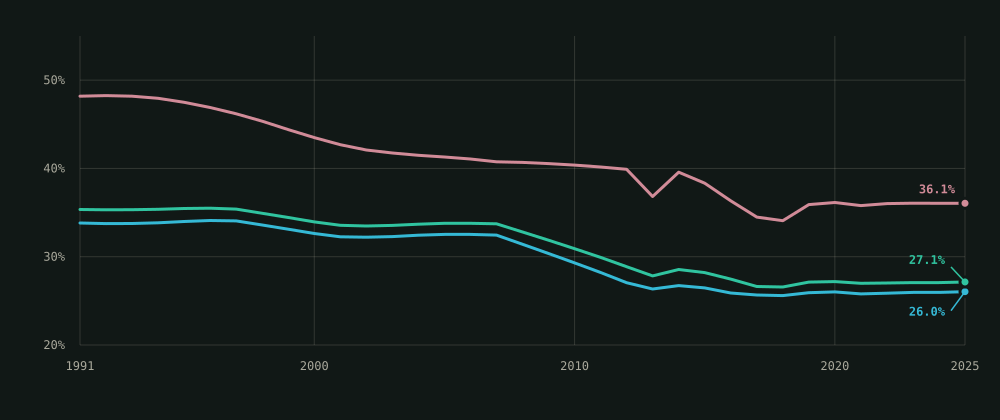

Data behind this chart, as committed beside it:
year, female_vulnerable_employment_pct, male_vulnerable_employment_pct, total_vulnerable_employment_pct
1991, 48.18, 33.82, 35.35
1992, 48.24, 33.75, 35.32
1993, 48.18, 33.76, 35.32
1994, 47.94, 33.84, 35.37
1995, 47.49, 33.99, 35.46
1996, 46.9, 34.1, 35.5
1997, 46.18, 34.06, 35.39
1998, 45.35, 33.59, 34.92
1999, 44.4, 33.12, 34.44
2000, 43.5, 32.63, 33.94
2001, 42.69, 32.26, 33.56
2002, 42.09, 32.2, 33.48
2003, 41.74, 32.28, 33.55
2004, 41.49, 32.43, 33.69
2005, 41.3, 32.53, 33.79
2006, 41.07, 32.53, 33.79
2007, 40.75, 32.45, 33.72
2008, 40.68, 31.4, 32.8
2009, 40.55, 30.36, 31.87
2010, 40.38, 29.3, 30.91
2011, 40.16, 28.21, 29.92
2012, 39.9, 27.06, 28.87
2013, 36.82, 26.34, 27.83
2014, 39.58, 26.73, 28.55
2015, 38.33, 26.46, 28.2
2016, 36.33, 25.89, 27.46
2017, 34.48, 25.66, 26.62
2018, 34.08, 25.59, 26.57
2019, 35.91, 25.92, 27.13
2020, 36.14, 26.02, 27.18
2021, 35.79, 25.79, 26.98
2022, 36.02, 25.87, 27.02
2023, 36.06, 25.96, 27.07
2024, 36.05, 25.95, 27.07
2025, 36.05, 26.04, 27.14
